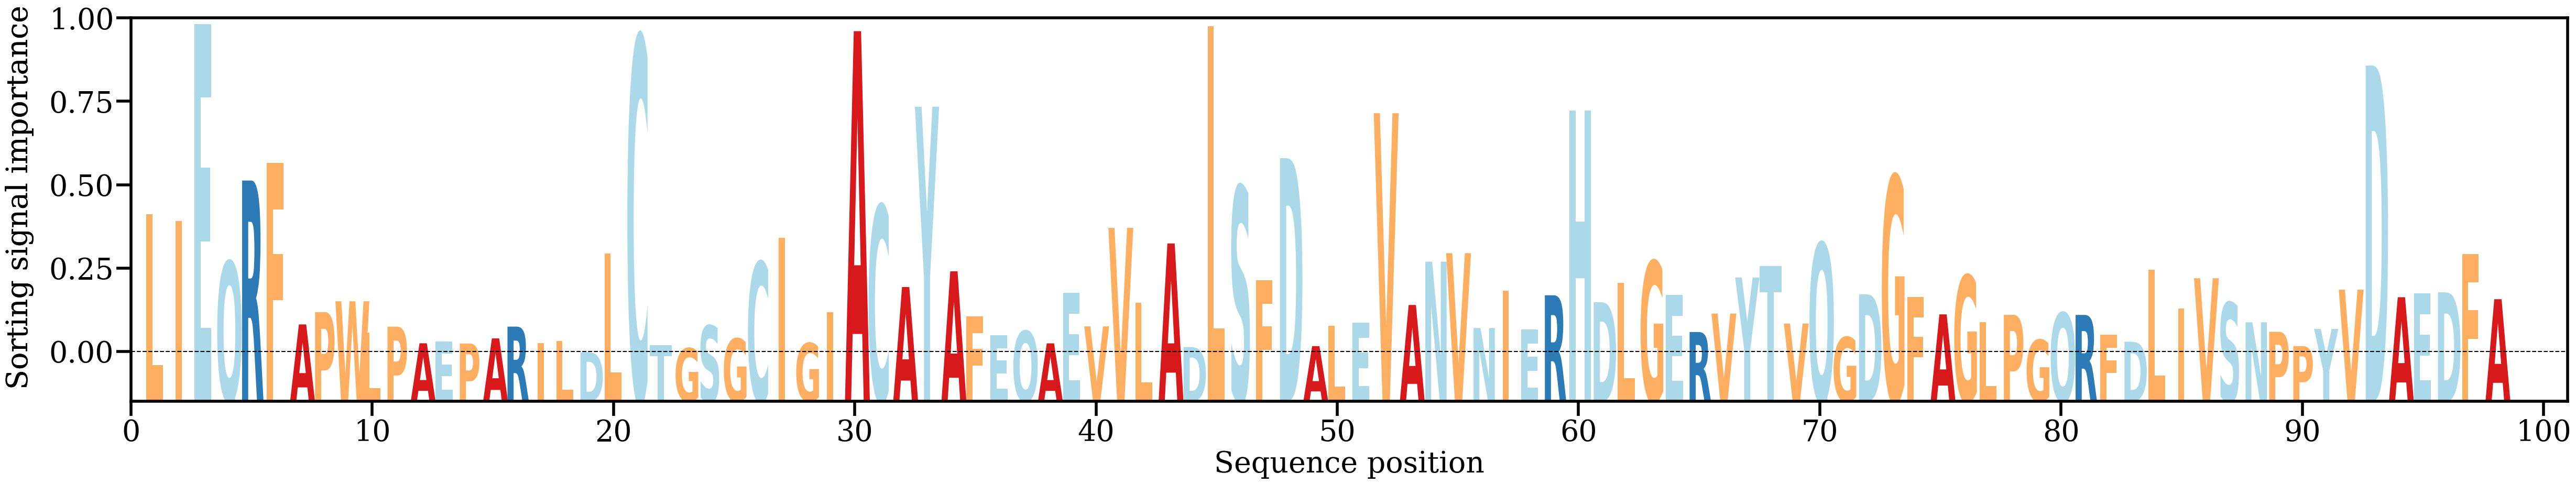

Values plotted in this chart, from the file beside it:
AA, Alpha
L, [0.01879448]
I, [0.01789603]
E, [0.04442917]
Q, [0.01241583]
R, [0.02334366]
F, [0.02569689]
A, [0.00395141]
P, [0.00560568]
W, [0.00707173]
L, [0.00284865]
P, [0.00365317]
A, [0.00141382]
E, [0.00162793]
P, [0.0013843]
A, [0.00206865]
R, [0.00365644]
I, [0.001416]
L, [0.00168797]
D, [0.00020937]
L, [0.01353594]
C, [0.04269404]
T, [0.00112606]
G, [0.00073769]
S, [0.00378951]
G, [0.00203696]
C, [0.01236372]
I, [0.01560858]
G, [0.00142669]
I, [0.00562887]
A, [0.04347072]
C, [0.01997082]
A, [0.00899277]
Y, [0.03328641]
A, [0.01111079]
F, [0.00500816]
E, [0.00247482]
Q, [0.0030675]
A, [0.00140381]
E, [0.00823479]
V, [0.00368858]
V, [0.01696603]
L, [0.00687717]
A, [0.01486254]
D, [0.00090343]
L, [0.0441511]
S, [0.02253279]
F, [0.00994085]
D, [0.02634651]
A, [0.00103056]
L, [0.00374156]
E, [0.00420569]
V, [0.03241303]
A, [0.00657236]
N, [0.0124173]
V, [0.0135556]
N, [0.00347273]
I, [0.00849819]
E, [0.00329318]
R, [0.00788143]
H, [0.0327637]
... 38 more rows
